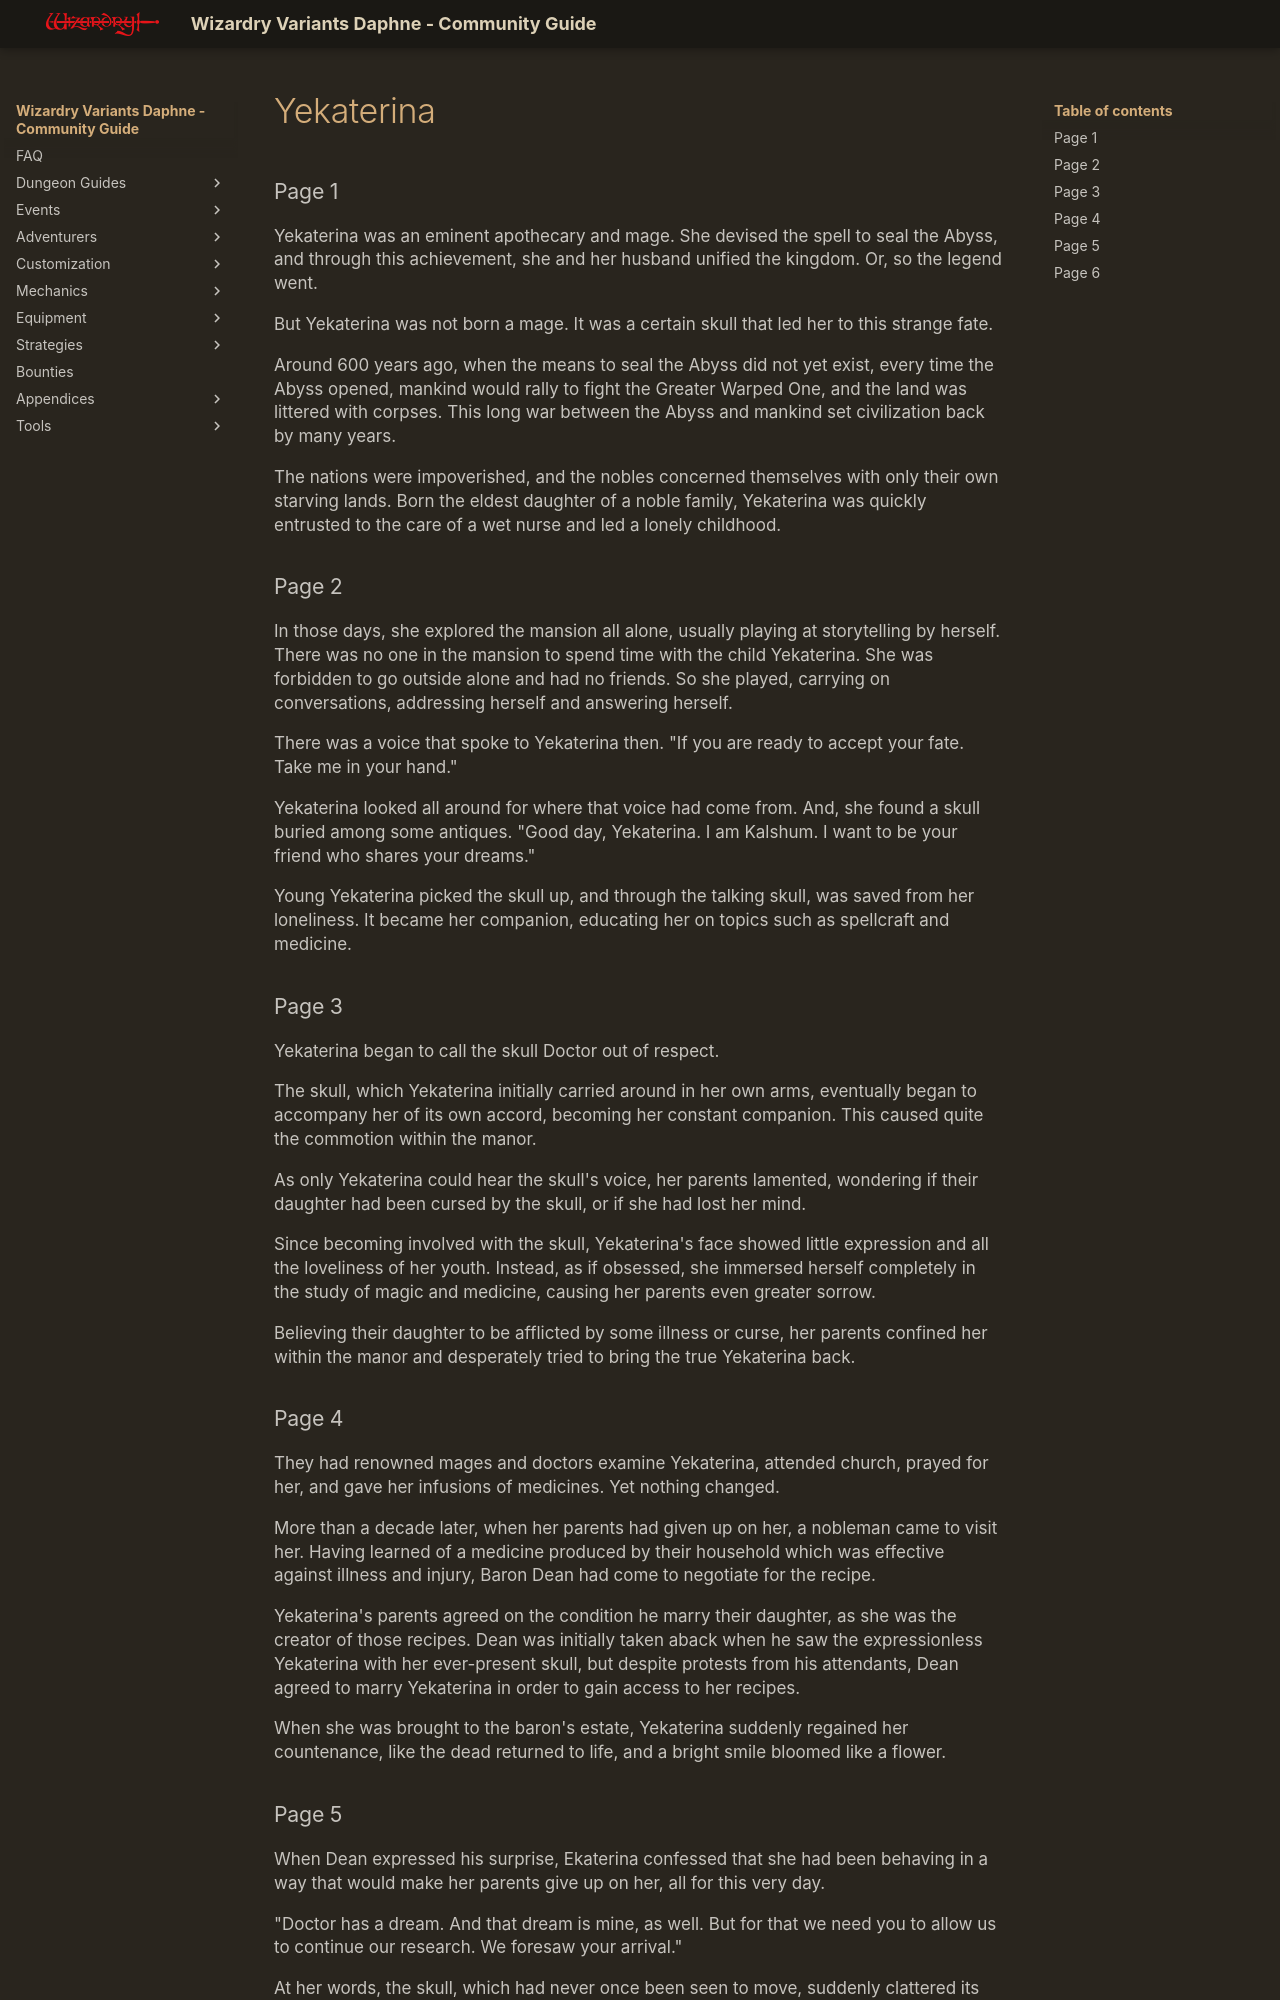

repository: itsnicksia/wizardry-daphne-guide · page: adventurers/legendary-adventurers/life-stories/Yekaterina/index.html · generator: mkdocs

### Page 1  
Yekaterina was an eminent apothecary and mage. She devised the spell to seal the Abyss, and through this achievement, she and her husband unified the kingdom. Or, so the legend went.

But Yekaterina was not born a mage. It was a certain skull that led her to this strange fate.

Around 600 years ago, when the means to seal the Abyss did not yet exist, every time the Abyss opened, mankind would rally to fight the Greater Warped One, and the land was littered with corpses. This long war between the Abyss and mankind set civilization back by many years.

The nations were impoverished, and the nobles concerned themselves with only their own starving lands. Born the eldest daughter of a noble family, Yekaterina was quickly entrusted to the care of a wet nurse and led a lonely childhood.

### Page 2  
In those days, she explored the mansion all alone, usually playing at storytelling by herself. There was no one in the mansion to spend time with the child Yekaterina. She was forbidden to go outside alone and had no friends. So she played, carrying on conversations, addressing herself and answering herself.

There was a voice that spoke to Yekaterina then. "If you are ready to accept your fate. Take me in your hand."

Yekaterina looked all around for where that voice had come from. And, she found a skull buried among some antiques. "Good day, Yekaterina. I am Kalshum. I want to be your friend who shares your dreams."

Young Yekaterina picked the skull up, and through the talking skull, was saved from her loneliness. It became her companion, educating her on topics such as spellcraft and medicine.

### Page 3  
Yekaterina began to call the skull Doctor out of respect.

The skull, which Yekaterina initially carried around in her own arms, eventually began to accompany her of its own accord, becoming her constant companion. This caused quite the commotion within the manor.

As only Yekaterina could hear the skull's voice, her parents lamented, wondering if their daughter had been cursed by the skull, or if she had lost her mind.

Since becoming involved with the skull, Yekaterina's face showed little expression and all the loveliness of her youth. Instead, as if obsessed, she immersed herself completely in the study of magic and medicine, causing her parents even greater sorrow.

Believing their daughter to be afflicted by some illness or curse, her parents confined her within the manor and desperately tried to bring the true Yekaterina back.

### Page 4  
They had renowned mages and doctors examine Yekaterina, attended church, prayed for her, and gave her infusions of medicines. Yet nothing changed.

More than a decade later, when her parents had given up on her, a nobleman came to visit her. Having learned of a medicine produced by their household which was effective against illness and injury, Baron Dean had come to negotiate for the recipe.

Yekaterina's parents agreed on the condition he marry their daughter, as she was the creator of those recipes. Dean was initially taken aback when he saw the expressionless Yekaterina with her ever-present skull, but despite protests from his attendants, Dean agreed to marry Yekaterina in order to gain access to her recipes.

When she was brought to the baron's estate, Yekaterina suddenly regained her countenance, like the dead returned to life, and a bright smile bloomed like a flower.
